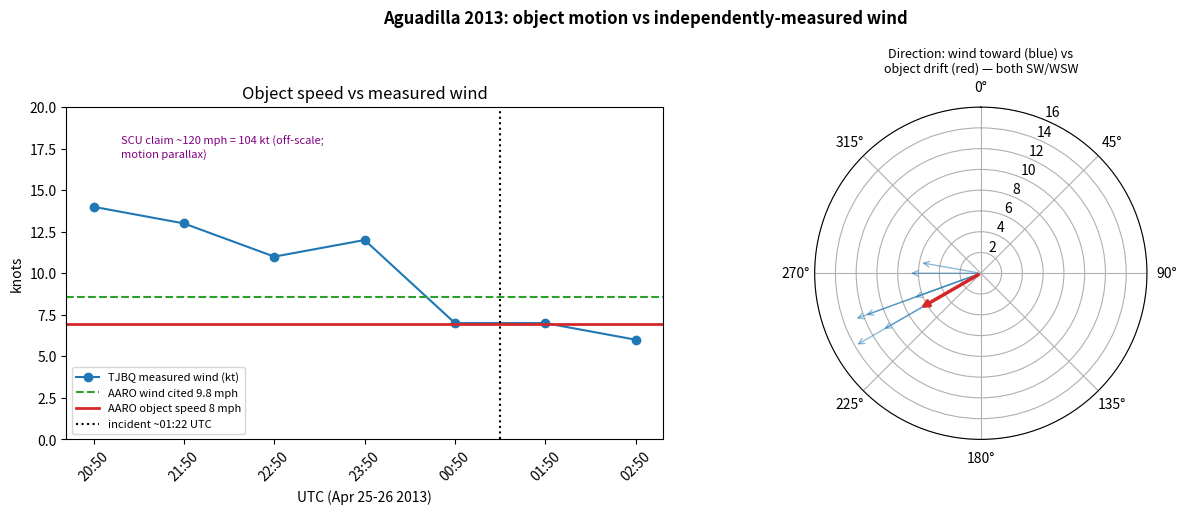

Source code (Python): (Note: this script raises an exception after producing the figure.)
#!/usr/bin/env python3
"""Aguadilla 2013 thermal-video UAP: the decisive wind-vs-motion test.

Not a hydrophone case (thermal only, no acoustic sensor nearby) -- included
because it was investigated on request. The lantern hypothesis predicts the
object drifts AT wind speed and DOWNWIND. Tested against wind independently
pulled from the Rafael Hernandez Airport (TJBQ) METAR archive (Iowa Env.
Mesonet) for the incident hour (2013-04-26 ~01:22 UTC = 21:22 AST 04-25).

Measured wind (TJBQ, my pull): 8-14 mph from the E/ENE through the evening,
~9.8 mph (4.4 m/s) from the ENE at the incident -- matching the value AARO
cites. AARO's STK reconstruction: object drifted 8 mph toward the SW, over
land, ~200 m altitude; apparent 120 mph (SCU) is motion parallax from the
orbiting/zooming aircraft (plane-object range tripled). Object motion matches
the wind vector in BOTH speed and direction -> wind-driven drift, not
propulsion. (Apparent split = view-angle change; apparent water entry =
thermal crossover near sunset. AARO: objects did not enter the water.)
"""
import numpy as np
import matplotlib
matplotlib.use("Agg")
import matplotlib.pyplot as plt

# TJBQ METAR (UTC time label, speed kt, direction FROM deg) -- pulled from
# mesonet.agron.iastate.edu ASOS archive for 2013-04-25/26.
OBS = [("20:50", 14, 60), ("21:50", 13, 70), ("22:50", 11, 60),
       ("23:50", 12, 70), ("00:50", 7, 70), ("01:50", 7, 90), ("02:50", 6, 100)]
OBJ_SPEED_KT = 6.95     # AARO 8 mph
OBJ_HEADING_DEG = 240   # AARO "southwest", downwind
INCIDENT_X = 4.5        # ~01:22 UTC between 00:50 and 01:50


def main():
    hours = np.arange(len(OBS))
    spd = np.array([o[1] for o in OBS])
    lbl = [o[0] for o in OBS]

    fig = plt.figure(figsize=(13, 5.2))
    ax = fig.add_subplot(1, 2, 1)
    ax.plot(hours, spd, "o-", color="tab:blue", label="TJBQ measured wind (kt)")
    ax.axhline(8.55, color="tab:green", ls="--", label="AARO wind cited 9.8 mph")
    ax.axhline(OBJ_SPEED_KT, color="tab:red", lw=2, label="AARO object speed 8 mph")
    ax.axvline(INCIDENT_X, color="k", ls=":", label="incident ~01:22 UTC")
    ax.set_xticks(hours); ax.set_xticklabels(lbl, rotation=45)
    ax.set_ylabel("knots"); ax.set_xlabel("UTC (Apr 25-26 2013)")
    ax.set_ylim(0, 20); ax.set_title("Object speed vs measured wind")
    ax.annotate("SCU claim ~120 mph = 104 kt (off-scale;\nmotion parallax)",
                (0.3, 17), fontsize=8, color="purple")
    ax.legend(fontsize=8)

    axp = fig.add_subplot(1, 2, 2, projection="polar")
    axp.set_theta_zero_location("N"); axp.set_theta_direction(-1)
    for _, s, d in OBS:                       # wind blows TOWARD (from+180)
        axp.annotate("", xy=(np.radians((d + 180) % 360), s), xytext=(0, 0),
                     arrowprops=dict(arrowstyle="->", color="tab:blue", alpha=0.5))
    axp.annotate("", xy=(np.radians(OBJ_HEADING_DEG), OBJ_SPEED_KT), xytext=(0, 0),
                 arrowprops=dict(arrowstyle="->", color="tab:red", lw=2.5))
    axp.set_ylim(0, 16)
    axp.set_title("Direction: wind toward (blue) vs\nobject drift (red) — both SW/WSW",
                  fontsize=9)
    fig.suptitle("Aguadilla 2013: object motion vs independently-measured wind",
                 fontweight="bold")
    fig.tight_layout()
    fig.savefig("figures/fig_aguadilla_wind.png", dpi=115)
    print("wrote figures/fig_aguadilla_wind.png")


if __name__ == "__main__":
    main()
